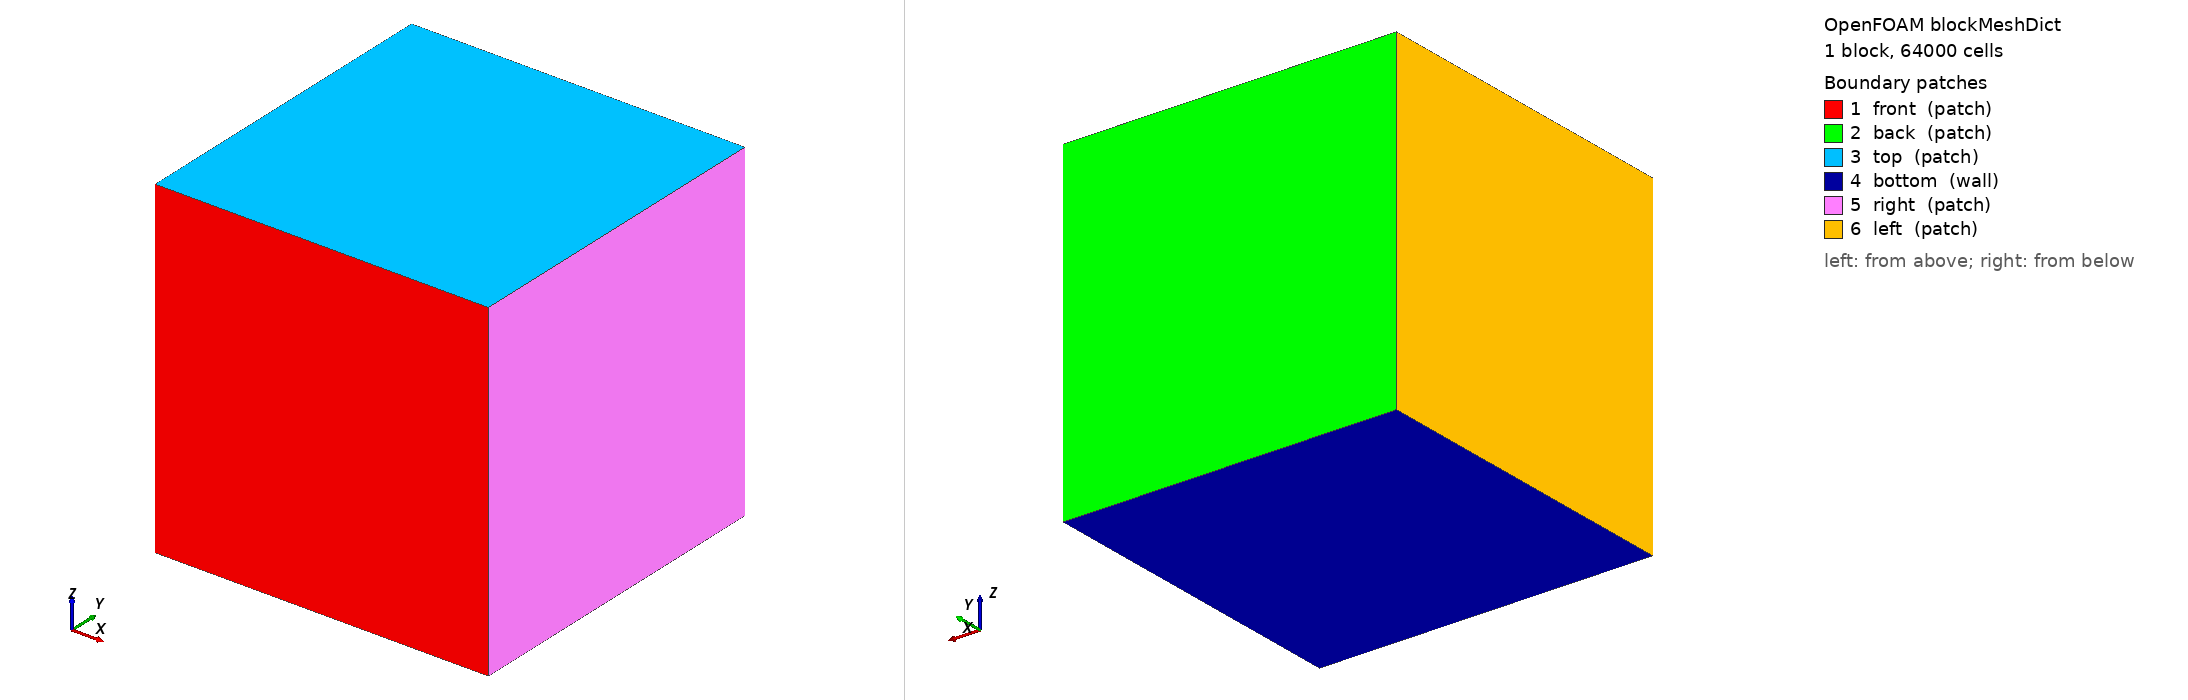

OpenFOAM case: the mesh blockMesh builds from blockMeshDict, 1 block(s), 64000 cells. Boundary patches (legend numbers): 1 front (patch), 2 back (patch), 3 top (patch), 4 bottom (wall), 5 right (patch), 6 left (patch). Left view from above one corner, right view from below the opposite corner. Boundary conditions: 0 field file(s) under 0/; 0 of 6 drawn patches have an entry in a shipped field file.

=== system/blockMeshDict ===
FoamFile
{
    version     2.0;
    format      ascii;
    class       dictionary;
    object      blockMeshDict;
}

convertToMeters 1;

vertices
(
	(  2  2  2 ) 	//0
	( -2  2  2 ) 	//1
	( -2 -2  2 ) 	//2
	(  2 -2  2 ) 	//3
	(  2  2 -2 ) 	//4
	( -2  2 -2 ) 	//5
	( -2 -2 -2 ) 	//6
	(  2 -2 -2 ) 	//7
);

blocks 			( hex (0 3 2 1 4 7 6 5) (40 40 40) simpleGrading (1 1 1) );

boundary
(
	front
	{
		type 	patch;
		faces 	( ( 2 3 7 6 ) );
	}

	back
	{
		type 	patch;
		faces	( ( 0 1 5 4 ) );
	}
	top
	{
		type 	patch;
		faces 	( ( 0 1 2 3 ) );
	}
	bottom
	{
		type 	wall;
		faces 	( ( 4 5 6 7 ) );
	}
	right
	{
		type 	patch;
		faces 	( ( 0 3 7 4 ) );
	}
	left
	{
		type 	patch;
		faces 	( ( 1 2 6 5 ) );
	}
);

Also in the case, not shown: constant/polyMesh/points (numeric list).
